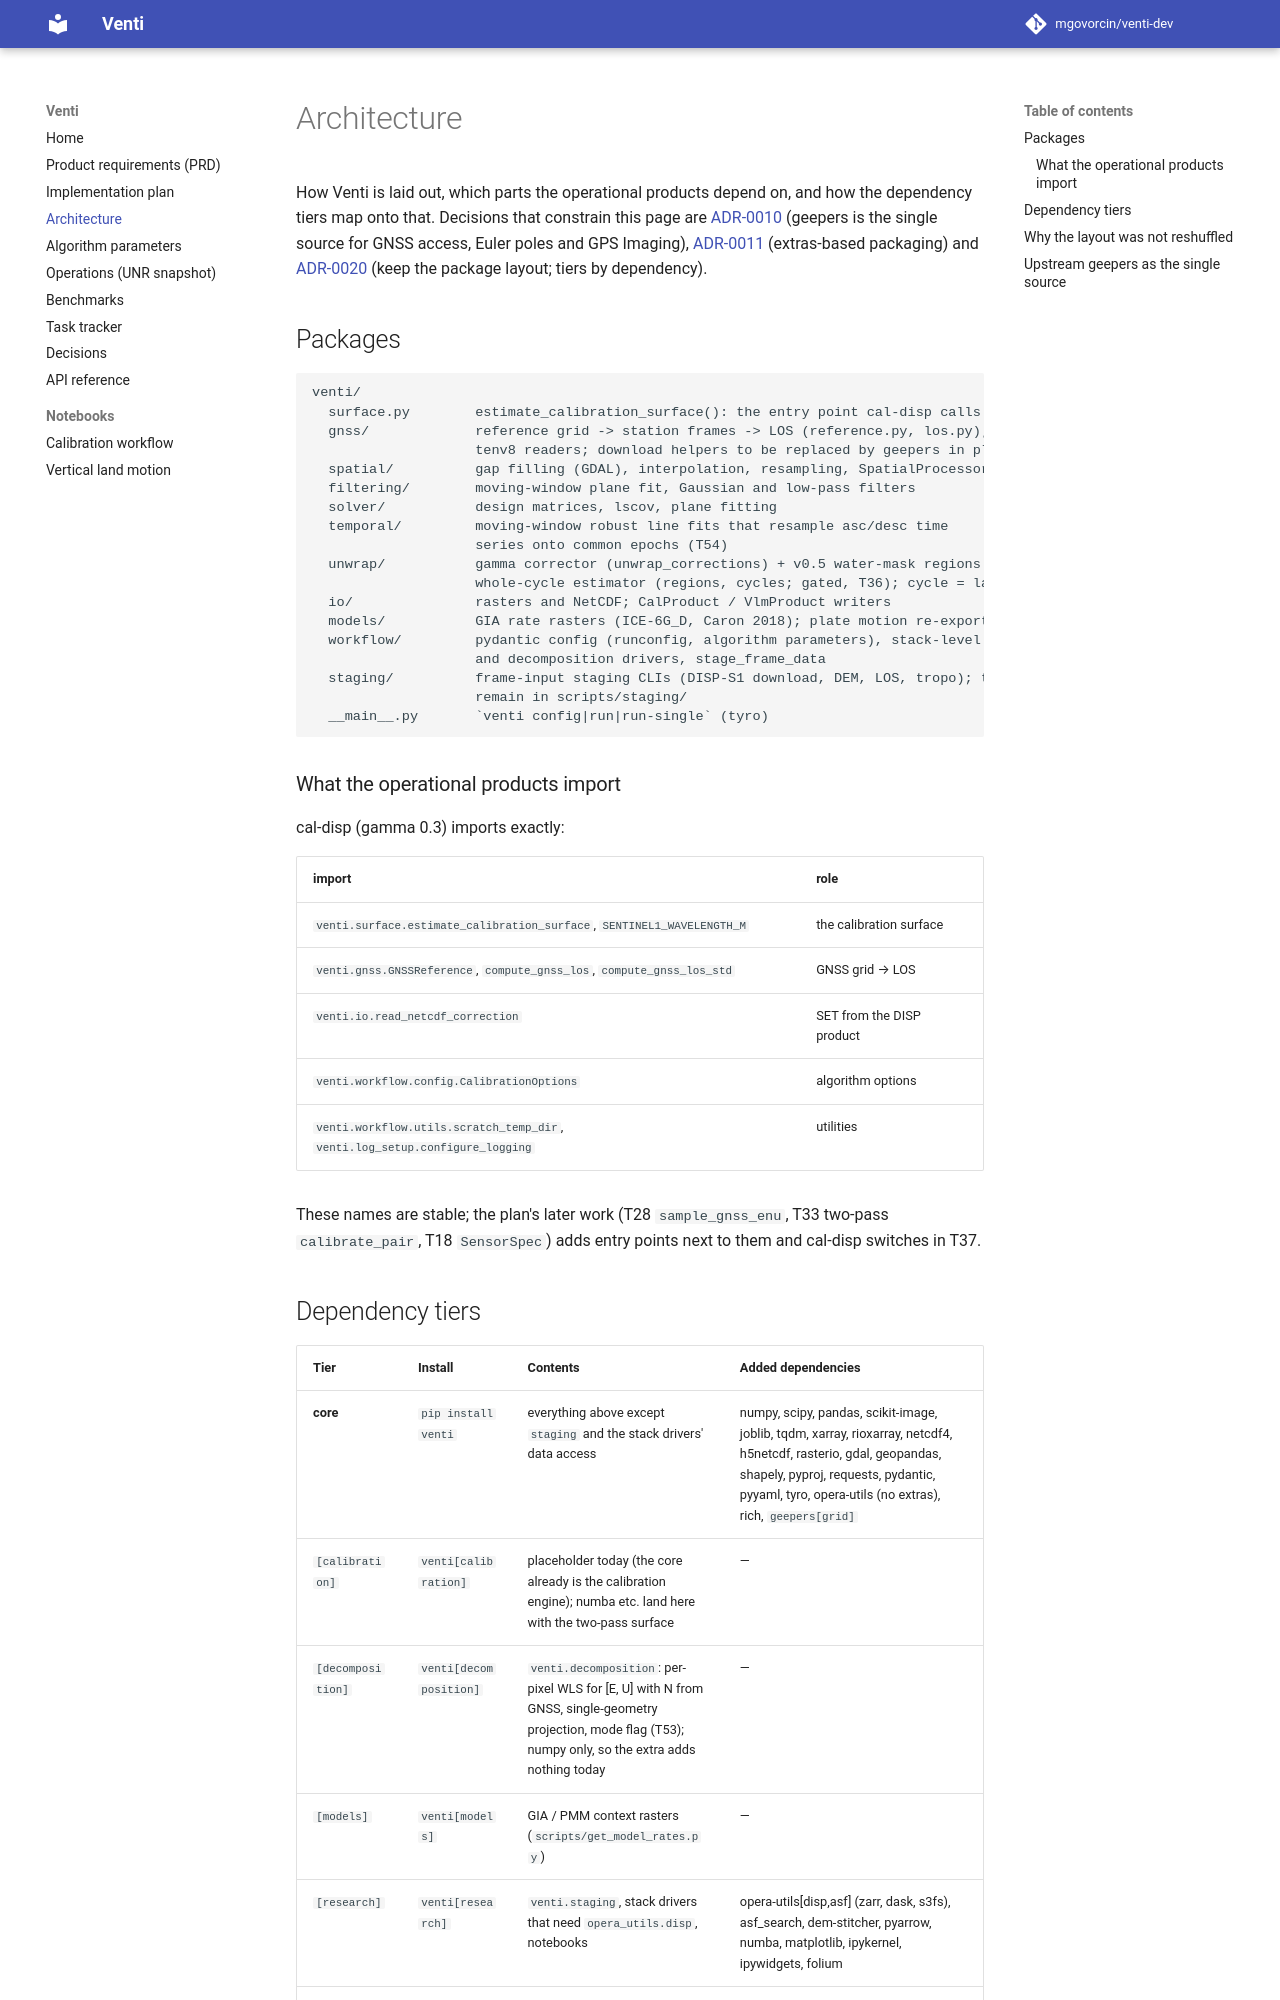

repository: opera-adt/Venti · page: architecture/index.html · generator: mkdocs

# Architecture

How Venti is laid out, which parts the operational products depend on, and
how the dependency tiers map onto that. Decisions that constrain this page are
[ADR-0010](decisions/0010-geepers-owns-unr-access-euler-and.md) (geepers is
the single source for GNSS access, Euler poles and GPS Imaging),
[ADR-0011](decisions/0011-extras-based-packaging-with-all.md) (extras-based
packaging) and [ADR-0020](decisions/0020-keep-the-package-layout-tiers-by.md)
(keep the package layout; tiers by dependency).

## Packages

```
venti/
  surface.py        estimate_calibration_surface(): the entry point cal-disp calls
  gnss/             reference grid -> station frames -> LOS (reference.py, los.py); unr.py (UNR
                    tenv8 readers; download helpers to be replaced by geepers in plan T28)
  spatial/          gap filling (GDAL), interpolation, resampling, SpatialProcessor
  filtering/        moving-window plane fit, Gaussian and low-pass filters
  solver/           design matrices, lscov, plane fitting
  temporal/         moving-window robust line fits that resample asc/desc time
                    series onto common epochs (T54)
  unwrap/           gamma corrector (unwrap_corrections) + v0.5 water-mask regions and
                    whole-cycle estimator (regions, cycles; gated, T36); cycle = lambda/2
  io/               rasters and NetCDF; CalProduct / VlmProduct writers
  models/           GIA rate rasters (ICE-6G_D, Caron 2018); plate motion re-exported from geepers
  workflow/         pydantic config (runconfig, algorithm parameters), stack-level calibration
                    and decomposition drivers, stage_frame_data
  staging/          frame-input staging CLIs (DISP-S1 download, DEM, LOS, tropo); thin wrappers
                    remain in scripts/staging/
  __main__.py       `venti config|run|run-single` (tyro)
```

### What the operational products import

cal-disp (gamma 0.3) imports exactly:

| import | role |
|---|---|
| `venti.surface.estimate_calibration_surface`, `SENTINEL1_WAVELENGTH_M` | the calibration surface |
| `venti.gnss.GNSSReference`, `compute_gnss_los`, `compute_gnss_los_std` | GNSS grid → LOS |
| `venti.io.read_netcdf_correction` | SET from the DISP product |
| `venti.workflow.config.CalibrationOptions` | algorithm options |
| `venti.workflow.utils.scratch_temp_dir`, `venti.log_setup.configure_logging` | utilities |

These names are stable; the plan's later work (T28 `sample_gnss_enu`, T33
two-pass `calibrate_pair`, T18 `SensorSpec`) adds entry points next to them
and cal-disp switches in T37.
